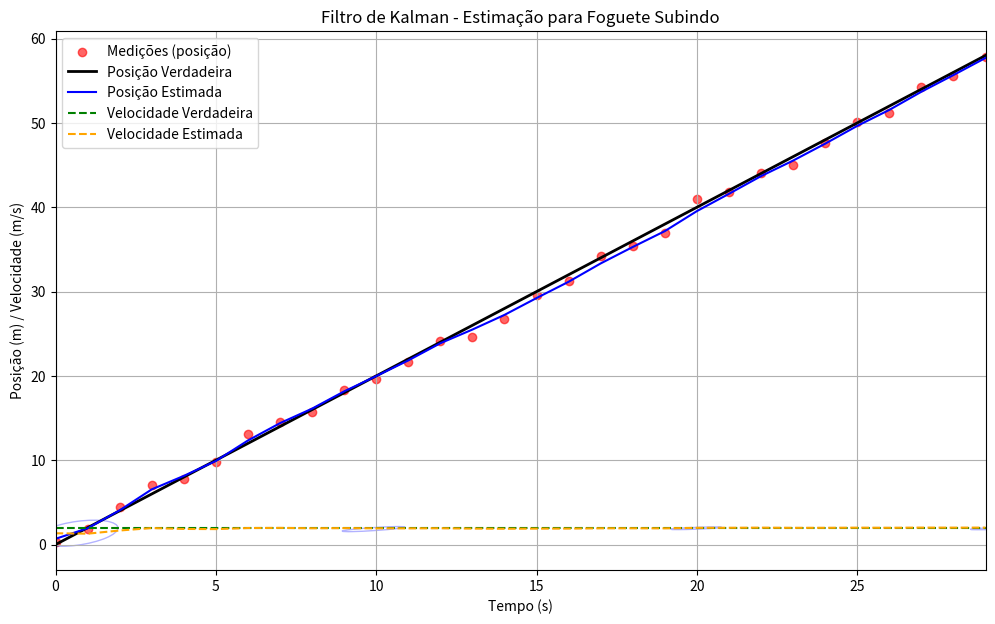

Write Python code to recreate this figure.
import numpy as np
import matplotlib.pyplot as plt
from matplotlib.patches import Ellipse

def plot_cov_ellipse(cov, mean, ax, n_std=1.0, facecolor='none', **kwargs):
    eigvals, eigvecs = np.linalg.eigh(cov)
    order = eigvals.argsort()[::-1]
    eigvals, eigvecs = eigvals[order], eigvecs[:, order]

    angle = np.degrees(np.arctan2(eigvecs[1, 0], eigvecs[0, 0]))
    width, height = 2 * n_std * np.sqrt(eigvals)

    ellipse = Ellipse(xy=mean, width=width, height=height, angle=angle,
                      facecolor=facecolor, **kwargs)
    ax.add_patch(ellipse)

# Parâmetros do sistema
dt = 1.0
F = np.array([[1, dt],
              [0, 1]])          # Matriz de transição
H = np.array([[1, 0]])          # Medimos só a posição
Q = np.array([[1e-3, 0],
              [0, 5e-4]])        # Ruído do processo (aumentado)
R = np.array([[0.5]])           # Ruído da medição maior para discrepância visível

# Estado inicial
x = np.array([[0],
              [2]])             # posição e velocidade inicial (velocidade verdadeira 2 m/s)
P = np.eye(2)                    # Covariância inicial

# Simulação: movimento com velocidade constante e ruídos
true_positions = []
true_velocities = []
measurements = []
estimates = []
covariances = []

np.random.seed(42)

v_true = 2.0
for t in range(30):
    pos_true = v_true * t
    meas = pos_true + np.random.normal(0, np.sqrt(R[0, 0]))

    true_positions.append(pos_true)
    true_velocities.append(v_true)
    measurements.append(meas)

    # Predição
    x_pred = F @ x
    P_pred = F @ P @ F.T + Q

    # Atualização
    y = np.array([[meas]]) - H @ x_pred
    S = H @ P_pred @ H.T + R
    K = P_pred @ H.T @ np.linalg.inv(S)
    x = x_pred + K @ y
    P = (np.eye(2) - K @ H) @ P_pred

    estimates.append(x.flatten())
    covariances.append(P)

# Plotar resultados
fig, ax = plt.subplots(figsize=(12, 7))

# Medições da posição
ax.scatter(range(len(measurements)), measurements, color='red', label='Medições (posição)', alpha=0.6)

# Posições reais e estimadas
ax.plot(true_positions, label='Posição Verdadeira', color='black', linewidth=2)
estimates = np.array(estimates)
ax.plot(estimates[:, 0], label='Posição Estimada', color='blue')

# Velocidades verdadeira e estimada
ax.plot(true_velocities, label='Velocidade Verdadeira', color='green', linestyle='dashed')
ax.plot(estimates[:, 1], label='Velocidade Estimada', color='orange', linestyle='dashed')

# Elipses de covariância em intervalos
for i in range(0, len(covariances), 5):
    cov = covariances[i][:2, :2]
    mean = estimates[i, :2]
    plot_cov_ellipse(cov, mean, ax, n_std=2, edgecolor='blue', alpha=0.3)

ax.set_xlabel('Tempo (s)')
ax.set_ylabel('Posição (m) / Velocidade (m/s)')
ax.set_title('Filtro de Kalman - Estimação para Foguete Subindo')
ax.legend(loc='upper left')
ax.grid(True)

ax.set_xlim(0, 29)  # Ajuste para mostrar de 0 a 29 segundos (30 pontos amostrados)
plt.show()
